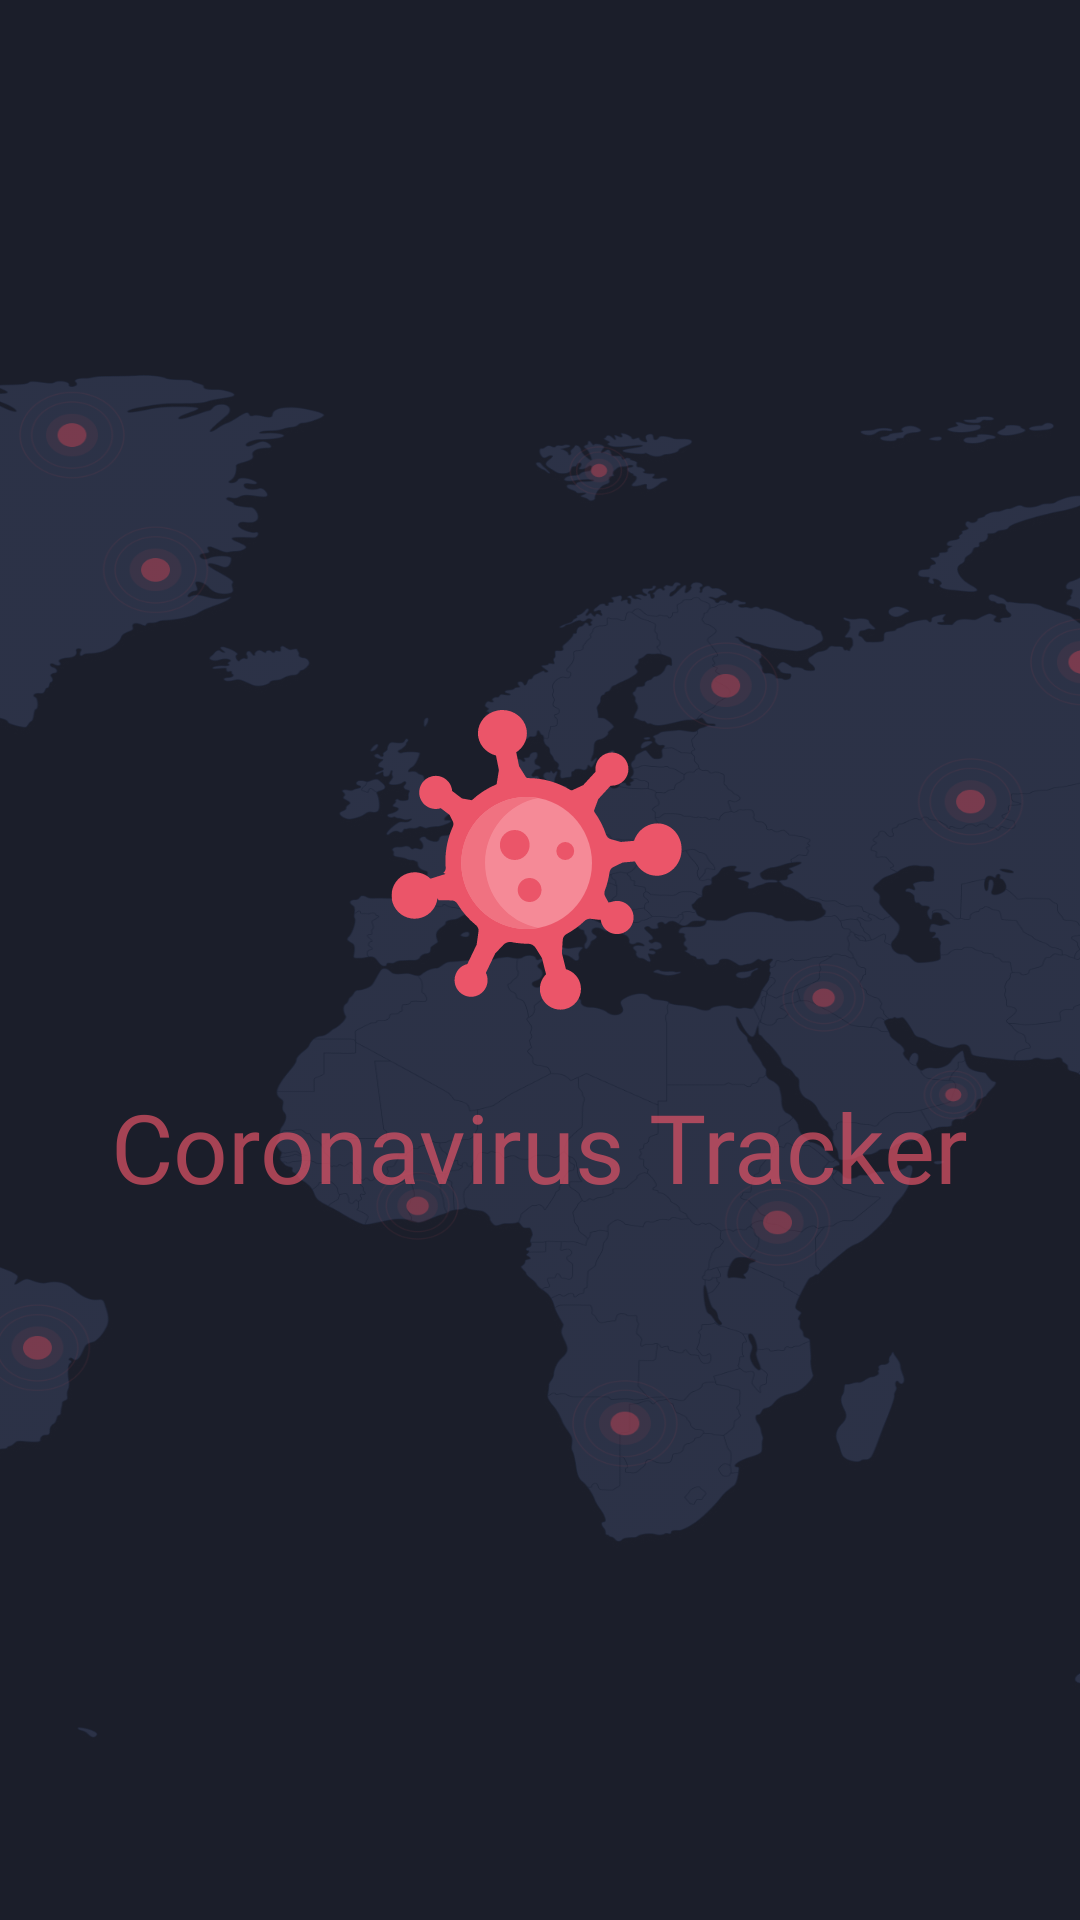

Reconstruct the res/layout file that produces this screen, plus the resources it refers to.
<!-- AndroidManifest.xml: application theme Theme.CoronavirusApp -->
<!-- res/layout/splash_fragment.xml -->
<?xml version="1.0" encoding="utf-8"?>
<layout>

    <androidx.constraintlayout.widget.ConstraintLayout xmlns:android="http://schemas.android.com/apk/res/android"
        xmlns:app="http://schemas.android.com/apk/res-auto"
        xmlns:tools="http://schemas.android.com/tools"
        android:layout_width="match_parent"
        android:layout_height="match_parent"
        tools:context=".ui.splash.view.SplashFragment">

        <View
            android:layout_width="match_parent"
            android:layout_height="match_parent"
            android:background="@drawable/splash_background" />

        <View
            android:id="@+id/virusLogoImage"
            android:layout_width="100dp"
            android:layout_height="100dp"
            android:background="@drawable/virus"
            app:layout_constraintBottom_toTopOf="@id/logoText"
            app:layout_constraintEnd_toEndOf="parent"
            app:layout_constraintStart_toStartOf="parent"
            app:layout_constraintTop_toTopOf="parent"
            app:layout_constraintVertical_chainStyle="packed" />

        <TextView
            android:id="@+id/logoText"
            style="@style/textStyle"
            android:layout_width="wrap_content"
            android:layout_height="wrap_content"
            android:layout_marginTop="24dp"
            android:alpha="0.67"
            android:text="@string/coronavirusTrackerText"
            android:textColor="@color/mandy"
            android:textSize="32sp"
            app:layout_constraintBottom_toBottomOf="parent"
            app:layout_constraintEnd_toEndOf="parent"
            app:layout_constraintStart_toStartOf="parent"
            app:layout_constraintTop_toBottomOf="@id/virusLogoImage" />

    </androidx.constraintlayout.widget.ConstraintLayout>
</layout>
<!-- resources referenced by this layout -->
<resources>
  <color name="mandy">#EB5569</color>
  <!-- drawable splash_background (drawable) -->
  <?xml version="1.0" encoding="utf-8"?>
  <layer-list
      xmlns:android="http://schemas.android.com/apk/res/android" >
      <item
          android:drawable="@color/mirage"
          />
  
      <item
          android:drawable="@drawable/world_map"
          />
  
  </layer-list>
  <!-- drawable virus: vector/xml drawable (drawable, 3965 chars, omitted) -->
  <string name="coronavirusTrackerText">Coronavirus Tracker</string>
  <style name="textStyle">
          <item name="android:fontFamily">@font/montserrat</item>
      </style>
  <style name="Theme.CoronavirusApp" parent="Theme.MaterialComponents.DayNight.NoActionBar">
          
          <item name="colorPrimary">@color/mandy</item>
          <item name="colorPrimaryVariant">@color/chestnutRose</item>
          <item name="colorOnPrimary">@color/white</item>
          
          <item name="colorSecondary">@color/regentGray</item>
          <item name="colorSecondaryVariant">@color/heather</item>
          <item name="colorOnSecondary">@color/black</item>
          
          <item name="android:statusBarColor" tools:targetApi="l">?attr/colorPrimaryVariant</item>
          
      </style>
  <color name="mirage">#1B1E2A</color>
  <!-- drawable world_map: png bitmap (drawable, 68248 bytes) -->
  <color name="chestnutRose">#D05668</color>
  <color name="white">#FFFFFFFF</color>
  <color name="regentGray">#8C96A5</color>
  <color name="heather">#C0CCDA</color>
  <color name="black">#FF000000</color>
</resources>
